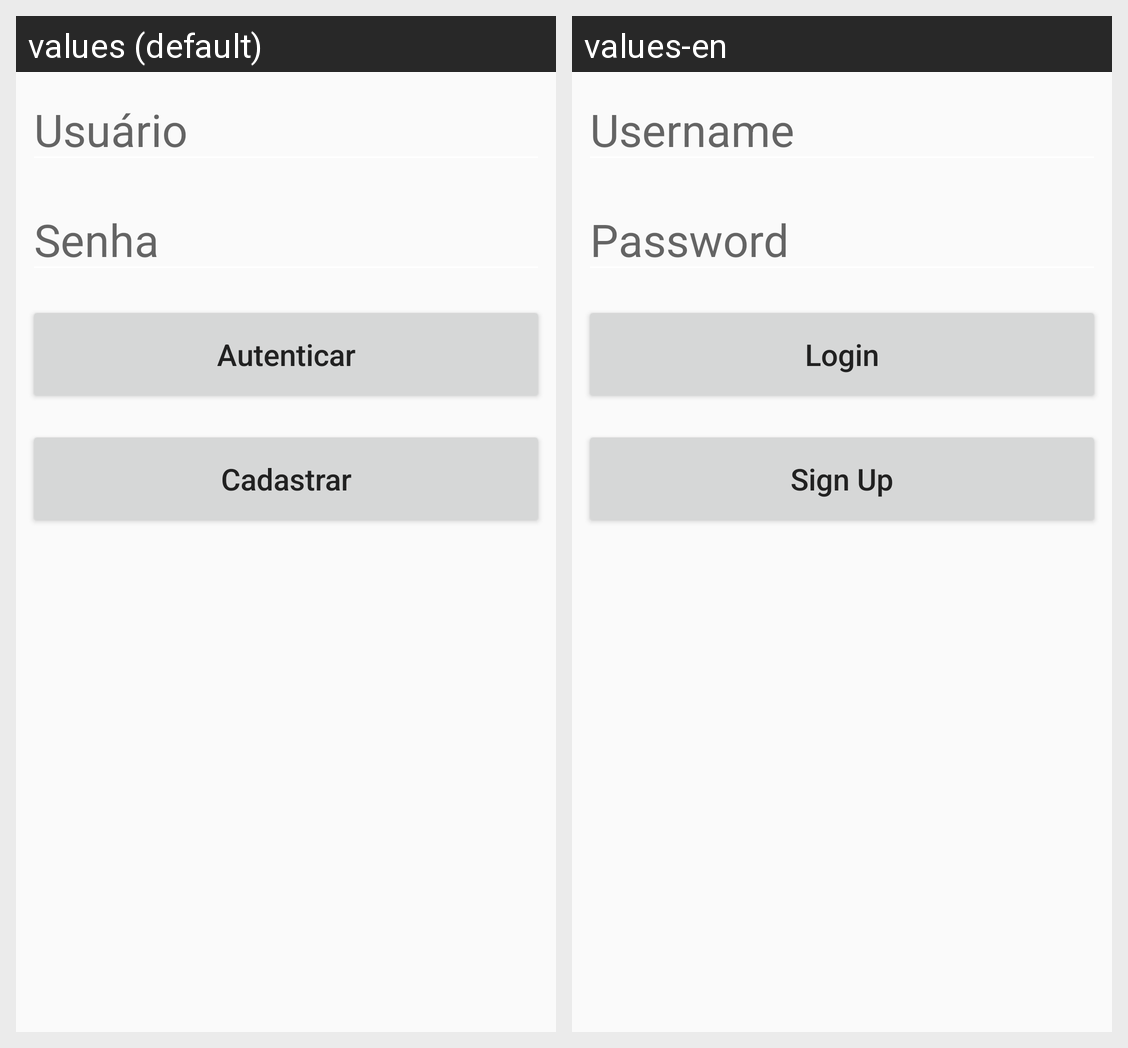

The Android screen above is rendered under two locales of the same app. Produce the string resources it draws, with the default and per-locale values.
Android screen res/layout/fragment_login.xml rendered under 2 locales, left to right: values (default), values-en. Device: Nexus 5 (rendered at 1080×1920; each locale shown at half size, 540×960, under a caption strip naming it); theme AppTheme.
Strings drawn on this screen, with the default value and each locale's value (text and hints the layout hard-codes, and strings that could not be matched under every locale, appear in the picture but are not listed):

user_name
  values: Usuário
  values-en: Username

password
  values: Senha
  values-en: Password

login
  values: Autenticar
  values-en: Login

sign_up
  values: Cadastrar
  values-en: Sign Up
